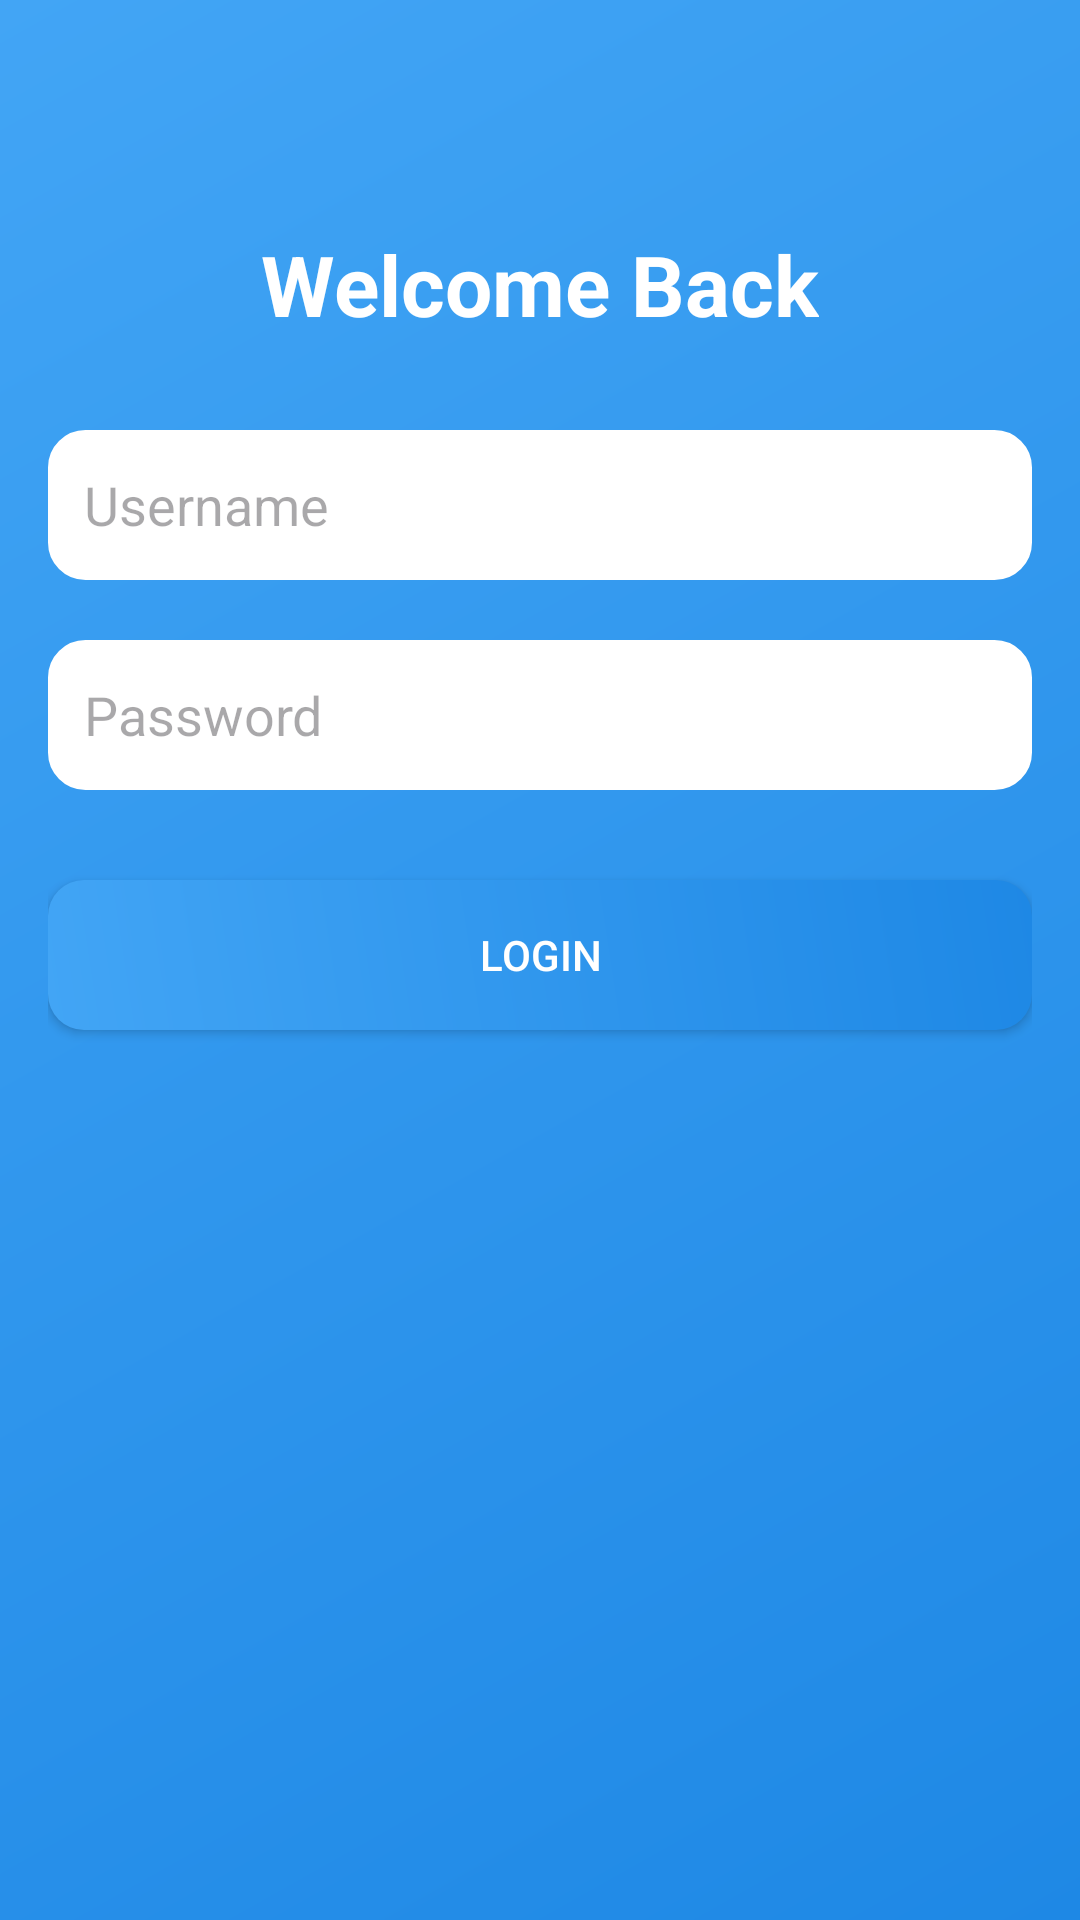

Android layout source for this screen:
<!-- AndroidManifest.xml: application theme Theme.NIT3213Project -->
<!-- res/layout/activity_login.xml -->
<?xml version="1.0" encoding="utf-8"?>
<androidx.constraintlayout.widget.ConstraintLayout
    xmlns:android="http://schemas.android.com/apk/res/android"
    xmlns:app="http://schemas.android.com/apk/res-auto"
    xmlns:tools="http://schemas.android.com/tools"
    android:layout_width="match_parent"
    android:layout_height="match_parent"
    android:padding="16dp"
    tools:context="com.example.nit3213project.ui.login.LoginActivity"
    android:background="@drawable/bg_gradient">

    <TextView
        android:id="@+id/loginTitle"
        android:layout_width="wrap_content"
        android:layout_height="wrap_content"
        android:text="Welcome Back"
        android:textSize="28sp"
        android:textStyle="bold"
        android:textColor="@android:color/white"
        app:layout_constraintTop_toTopOf="parent"
        app:layout_constraintStart_toStartOf="parent"
        app:layout_constraintEnd_toEndOf="parent"
        android:layout_marginTop="60dp" />

    <EditText
        android:id="@+id/usernameEditText"
        android:layout_width="0dp"
        android:layout_height="50dp"
        android:hint="Username"
        android:backgroundTint="#ffffff"
        android:padding="12dp"
        android:background="@drawable/rounded_input"
        app:layout_constraintTop_toBottomOf="@id/loginTitle"
        app:layout_constraintStart_toStartOf="parent"
        app:layout_constraintEnd_toEndOf="parent"
        android:layout_marginTop="30dp" />

    <EditText
        android:id="@+id/passwordEditText"
        android:layout_width="0dp"
        android:layout_height="50dp"
        android:hint="Password"
        android:inputType="textPassword"
        android:backgroundTint="#ffffff"
        android:padding="12dp"
        android:background="@drawable/rounded_input"
        app:layout_constraintTop_toBottomOf="@id/usernameEditText"
        app:layout_constraintStart_toStartOf="parent"
        app:layout_constraintEnd_toEndOf="parent"
        android:layout_marginTop="20dp" />

    <Button
        android:id="@+id/loginButton"
        android:layout_width="0dp"
        android:layout_height="50dp"
        android:text="Login"
        android:textColor="@android:color/white"
        android:background="@drawable/button_gradient"
        app:layout_constraintTop_toBottomOf="@id/passwordEditText"
        app:layout_constraintStart_toStartOf="parent"
        app:layout_constraintEnd_toEndOf="parent"
        android:layout_marginTop="30dp" />

</androidx.constraintlayout.widget.ConstraintLayout>
<!-- resources referenced by this layout -->
<resources>
  <!-- drawable bg_gradient (drawable) -->
  <?xml version="1.0" encoding="utf-8"?>
  <layer-list xmlns:android="http://schemas.android.com/apk/res/android">
      <item>
          <shape android:shape="rectangle">
              <gradient
                  android:angle="135"
                  android:startColor="#1E88E5"
                  android:endColor="#42A5F5"
                  android:type="linear" />
          </shape>
      </item>
  </layer-list>
  <!-- drawable button_gradient (drawable) -->
  <?xml version="1.0" encoding="utf-8"?>
  <shape xmlns:android="http://schemas.android.com/apk/res/android">
      <gradient
          android:angle="45"
          android:startColor="#42A5F5"
          android:endColor="#1E88E5"
          android:type="linear"/>
      <corners android:radius="12dp"/>
  </shape>
  <!-- drawable rounded_input (drawable) -->
  <?xml version="1.0" encoding="utf-8"?>
  <shape xmlns:android="http://schemas.android.com/apk/res/android">
      <corners android:radius="12dp"/>
      <solid android:color="#FFFFFF"/>
      <stroke android:width="1dp" android:color="#CCCCCC"/>
  </shape>
  <style name="Theme.NIT3213Project" parent="Base.Theme.NIT3213Project" />
  <style name="Base.Theme.NIT3213Project" parent="Theme.Material3.DayNight.NoActionBar">
          
          
      </style>
</resources>
